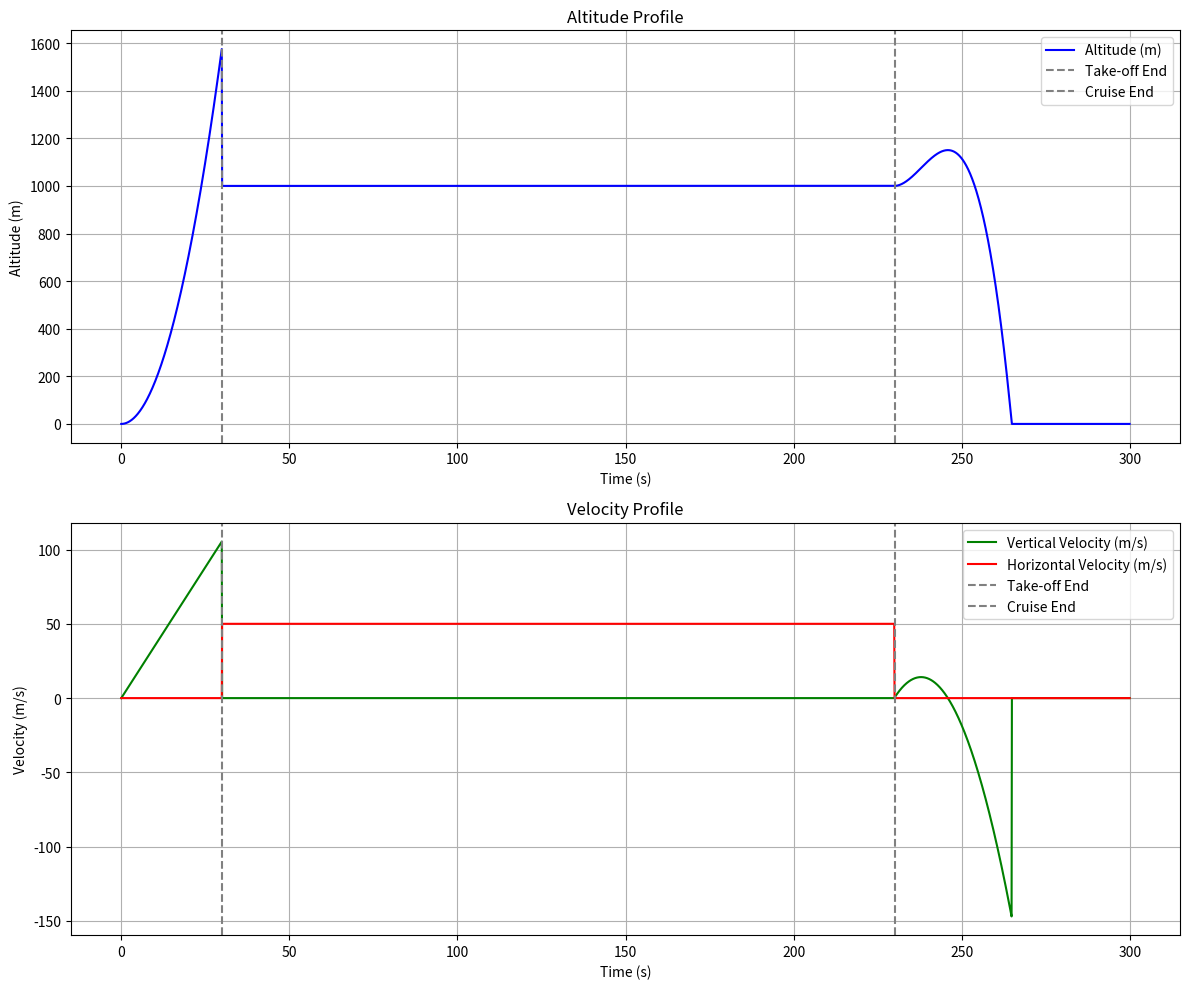

Reproduce this figure in Python.



import numpy as np
import matplotlib.pyplot as plt

# Simulation parameters
g = 9.81  # Gravity (m/s^2)
mass = 1500  # eVTOL mass (kg)
max_thrust = 20000  # Maximum thrust (N)
drag_coefficient = 0.5  # Drag coefficient (dimensionless)
air_density = 1.225  # Air density at sea level (kg/m^3)
frontal_area = 1.5  # Frontal area (m^2)
cruise_altitude = 1000  # Cruise altitude (m)
cruise_velocity = 50  # Cruise horizontal velocity (m/s)
time_step = 0.1  # Time step for simulation (s)
total_time = 300  # Total simulation time (s)

# Flight phases
take_off_time = 30  # Time to reach cruise altitude (s)
cruise_time = 200  # Time to cruise (s)
landing_time = 30  # Time to land (s)

# Time arrays
time = np.arange(0, total_time, time_step)

# Initialize arrays for altitude, vertical velocity, horizontal velocity, thrust, and drag
altitude = np.zeros_like(time)
vertical_velocity = np.zeros_like(time)
horizontal_velocity = np.zeros_like(time)
thrust = np.zeros_like(time)
drag = np.zeros_like(time)

# Take-off phase
for i in range(1, int(take_off_time / time_step)):
    thrust[i] = max_thrust
    vertical_acceleration = (thrust[i] - mass * g) / mass
    vertical_velocity[i] = vertical_velocity[i - 1] + vertical_acceleration * time_step
    altitude[i] = altitude[i - 1] + vertical_velocity[i - 1] * time_step + 0.5 * vertical_acceleration * time_step ** 2
    drag[i] = 0.5 * air_density * (vertical_velocity[i] ** 2) * drag_coefficient * frontal_area

# Cruise phase
for i in range(int(take_off_time / time_step), int((take_off_time + cruise_time) / time_step)):
    vertical_velocity[i] = 0
    altitude[i] = cruise_altitude
    horizontal_velocity[i] = cruise_velocity
    thrust[i] = 0.5 * air_density * (horizontal_velocity[i] ** 2) * drag_coefficient * frontal_area

# Landing phase
for i in range(int((take_off_time + cruise_time) / time_step), len(time)):
    thrust[i] = max_thrust * (1 - (i - int((take_off_time + cruise_time) / time_step)) * time_step / landing_time)
    vertical_acceleration = (thrust[i] - mass * g) / mass
    vertical_velocity[i] = vertical_velocity[i - 1] + vertical_acceleration * time_step
    altitude[i] = altitude[i - 1] + vertical_velocity[i - 1] * time_step + 0.5 * vertical_acceleration * time_step ** 2
    drag[i] = 0.5 * air_density * (vertical_velocity[i] ** 2) * drag_coefficient * frontal_area
    if altitude[i] <= 0:
        altitude[i] = 0
        vertical_velocity[i] = 0
        break

# Plotting the results
fig, ax = plt.subplots(2, 1, figsize=(12, 10))

# Altitude plot
ax[0].plot(time, altitude, label='Altitude (m)', color='b')
ax[0].axvline(take_off_time, color='gray', linestyle='--', label='Take-off End')
ax[0].axvline(take_off_time + cruise_time, color='gray', linestyle='--', label='Cruise End')
ax[0].set_xlabel('Time (s)')
ax[0].set_ylabel('Altitude (m)')
ax[0].set_title('Altitude Profile')
ax[0].legend()
ax[0].grid(True)

# Velocity plot
ax[1].plot(time, vertical_velocity, label='Vertical Velocity (m/s)', color='g')
ax[1].plot(time, horizontal_velocity, label='Horizontal Velocity (m/s)', color='r')
ax[1].axvline(take_off_time, color='gray', linestyle='--', label='Take-off End')
ax[1].axvline(take_off_time + cruise_time, color='gray', linestyle='--', label='Cruise End')
ax[1].set_xlabel('Time (s)')
ax[1].set_ylabel('Velocity (m/s)')
ax[1].set_title('Velocity Profile')
ax[1].legend()
ax[1].grid(True)

plt.tight_layout()
plt.show()
